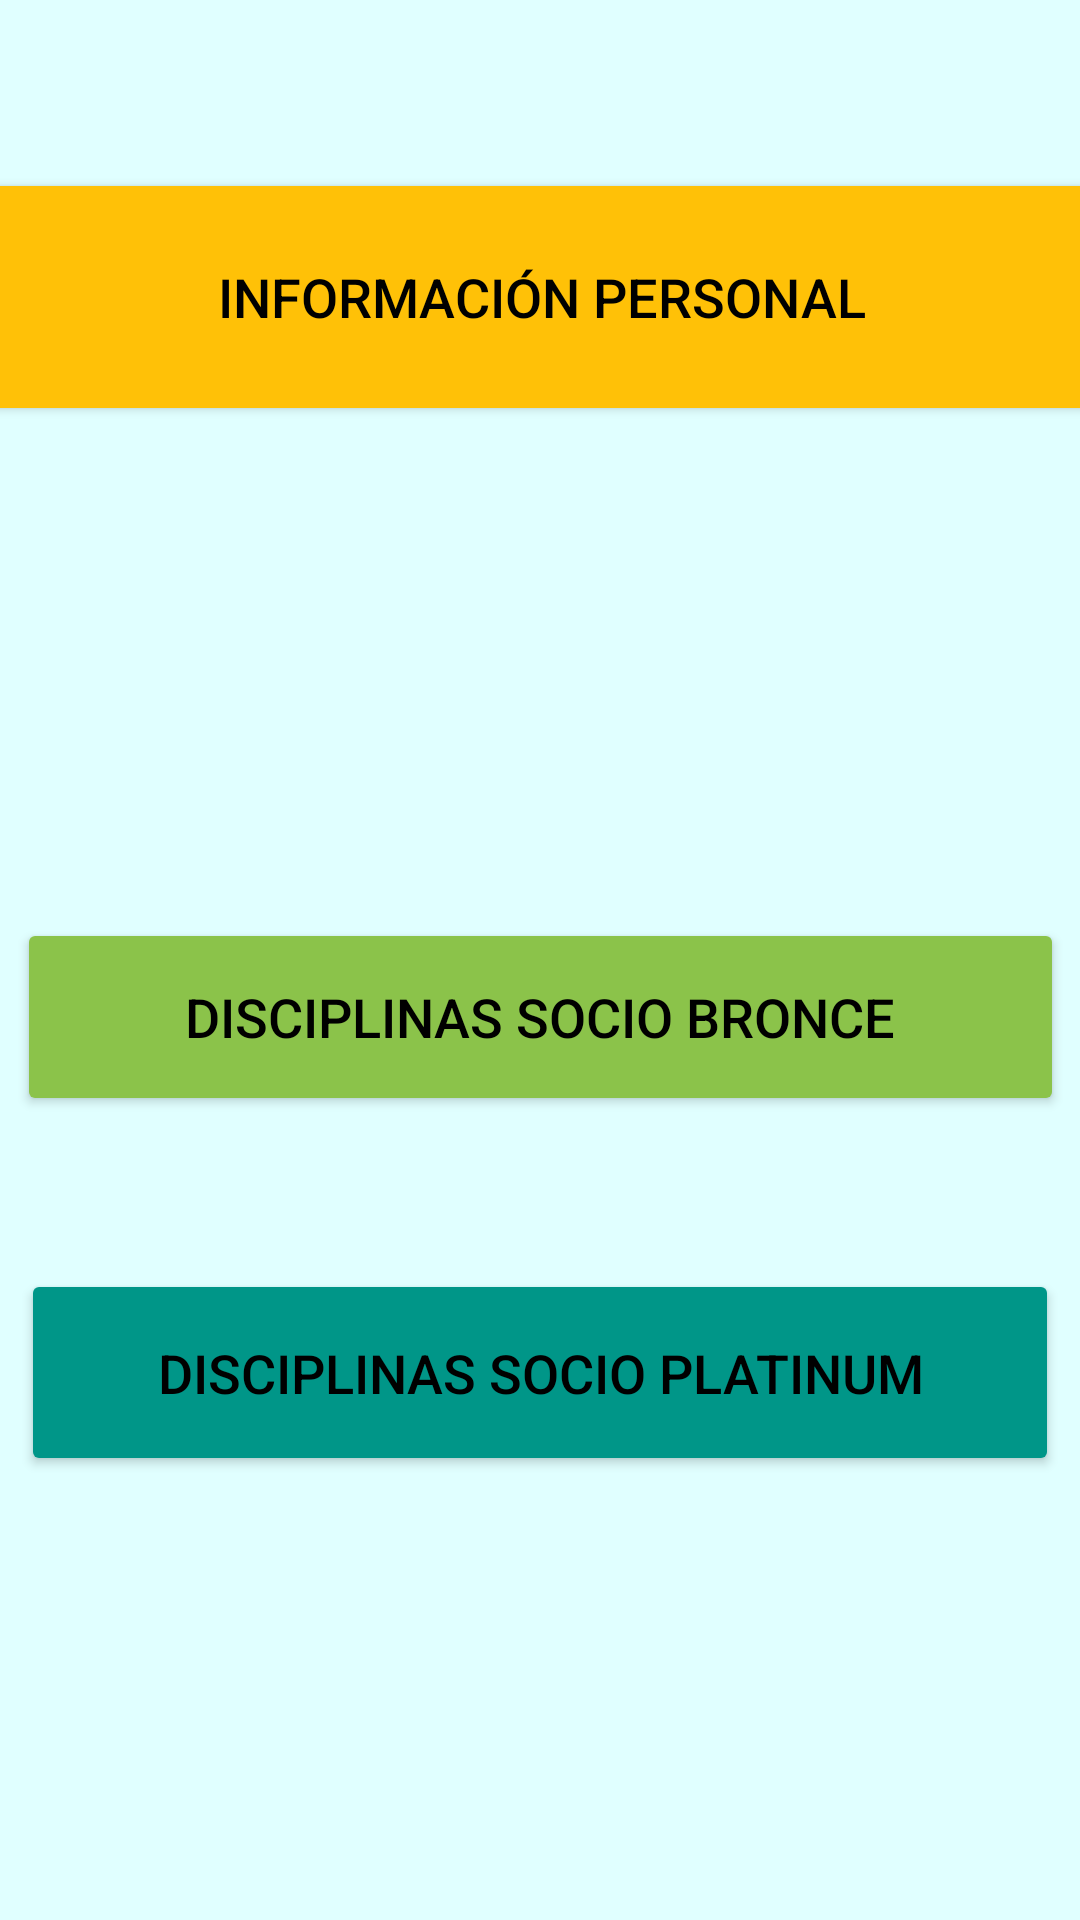

The Android layout XML behind this screen, and the referenced resources:
<!-- AndroidManifest.xml: application theme Theme.TP1Alvarez -->
<!-- res/layout/activity_bienvenida.xml -->
<?xml version="1.0" encoding="utf-8"?>
<androidx.constraintlayout.widget.ConstraintLayout xmlns:android="http://schemas.android.com/apk/res/android"
    xmlns:app="http://schemas.android.com/apk/res-auto"
    xmlns:tools="http://schemas.android.com/tools"
    android:layout_width="match_parent"
    android:layout_height="match_parent"
    android:background="#E0FFFF"
    tools:context=".Bienvenida">

    <Button
        android:id="@+id/btnDisBronce"
        android:layout_width="349dp"
        android:layout_height="66dp"
        android:layout_marginTop="164dp"
        android:backgroundTint="#8BC34A"
        android:text="Disciplinas Socio Bronce"
        android:textColor="#000000"
        android:textSize="18sp"
        app:layout_constraintEnd_toEndOf="parent"
        app:layout_constraintStart_toStartOf="parent"
        app:layout_constraintTop_toBottomOf="@+id/btnInfoPersonal" />

    <Button
        android:id="@+id/btnDisPlatinum"
        android:layout_width="346dp"
        android:layout_height="69dp"
        android:layout_marginBottom="148dp"
        android:backgroundTint="#009688"
        android:text="Disciplinas Socio Platinum"
        android:textColor="#000000"
        android:textSize="18sp"
        app:layout_constraintBottom_toBottomOf="parent"
        app:layout_constraintEnd_toEndOf="parent"
        app:layout_constraintHorizontal_bias="0.492"
        app:layout_constraintStart_toStartOf="parent"
        app:layout_constraintTop_toBottomOf="@+id/btnDisBronce"
        app:layout_constraintVertical_bias="1.0" />

    <Button
        android:id="@+id/btnInfoPersonal"
        android:layout_width="378dp"
        android:layout_height="86dp"
        android:layout_marginTop="56dp"
        android:backgroundTint="#FFC107"
        android:text="Información Personal"
        android:textAlignment="center"
        android:textColor="#000000"
        android:textSize="18sp"
        app:layout_constraintEnd_toEndOf="parent"
        app:layout_constraintStart_toStartOf="parent"
        app:layout_constraintTop_toTopOf="parent" />

</androidx.constraintlayout.widget.ConstraintLayout>
<!-- resources referenced by this layout -->
<resources>
  <style name="Theme.TP1Alvarez" parent="Theme.MaterialComponents.DayNight.DarkActionBar">
          
          <item name="colorPrimary">@color/purple_500</item>
          <item name="colorPrimaryVariant">@color/purple_700</item>
          <item name="colorOnPrimary">@color/white</item>
          
          <item name="colorSecondary">@color/teal_200</item>
          <item name="colorSecondaryVariant">@color/teal_700</item>
          <item name="colorOnSecondary">@color/black</item>
          
          <item name="android:statusBarColor" tools:targetApi="l">?attr/colorPrimaryVariant</item>
          
      </style>
  <!-- not gathered from this repository: default colours our renderer supplied (Android Studio template values) -->
  <color name="purple_500">#FF6200EE</color>
  <color name="purple_700">#FF3700B3</color>
  <color name="teal_200">#FF03DAC5</color>
  <color name="teal_700">#FF018786</color>
  <color name="black">#FF000000</color>
  <color name="white">#FFFFFFFF</color>
</resources>
